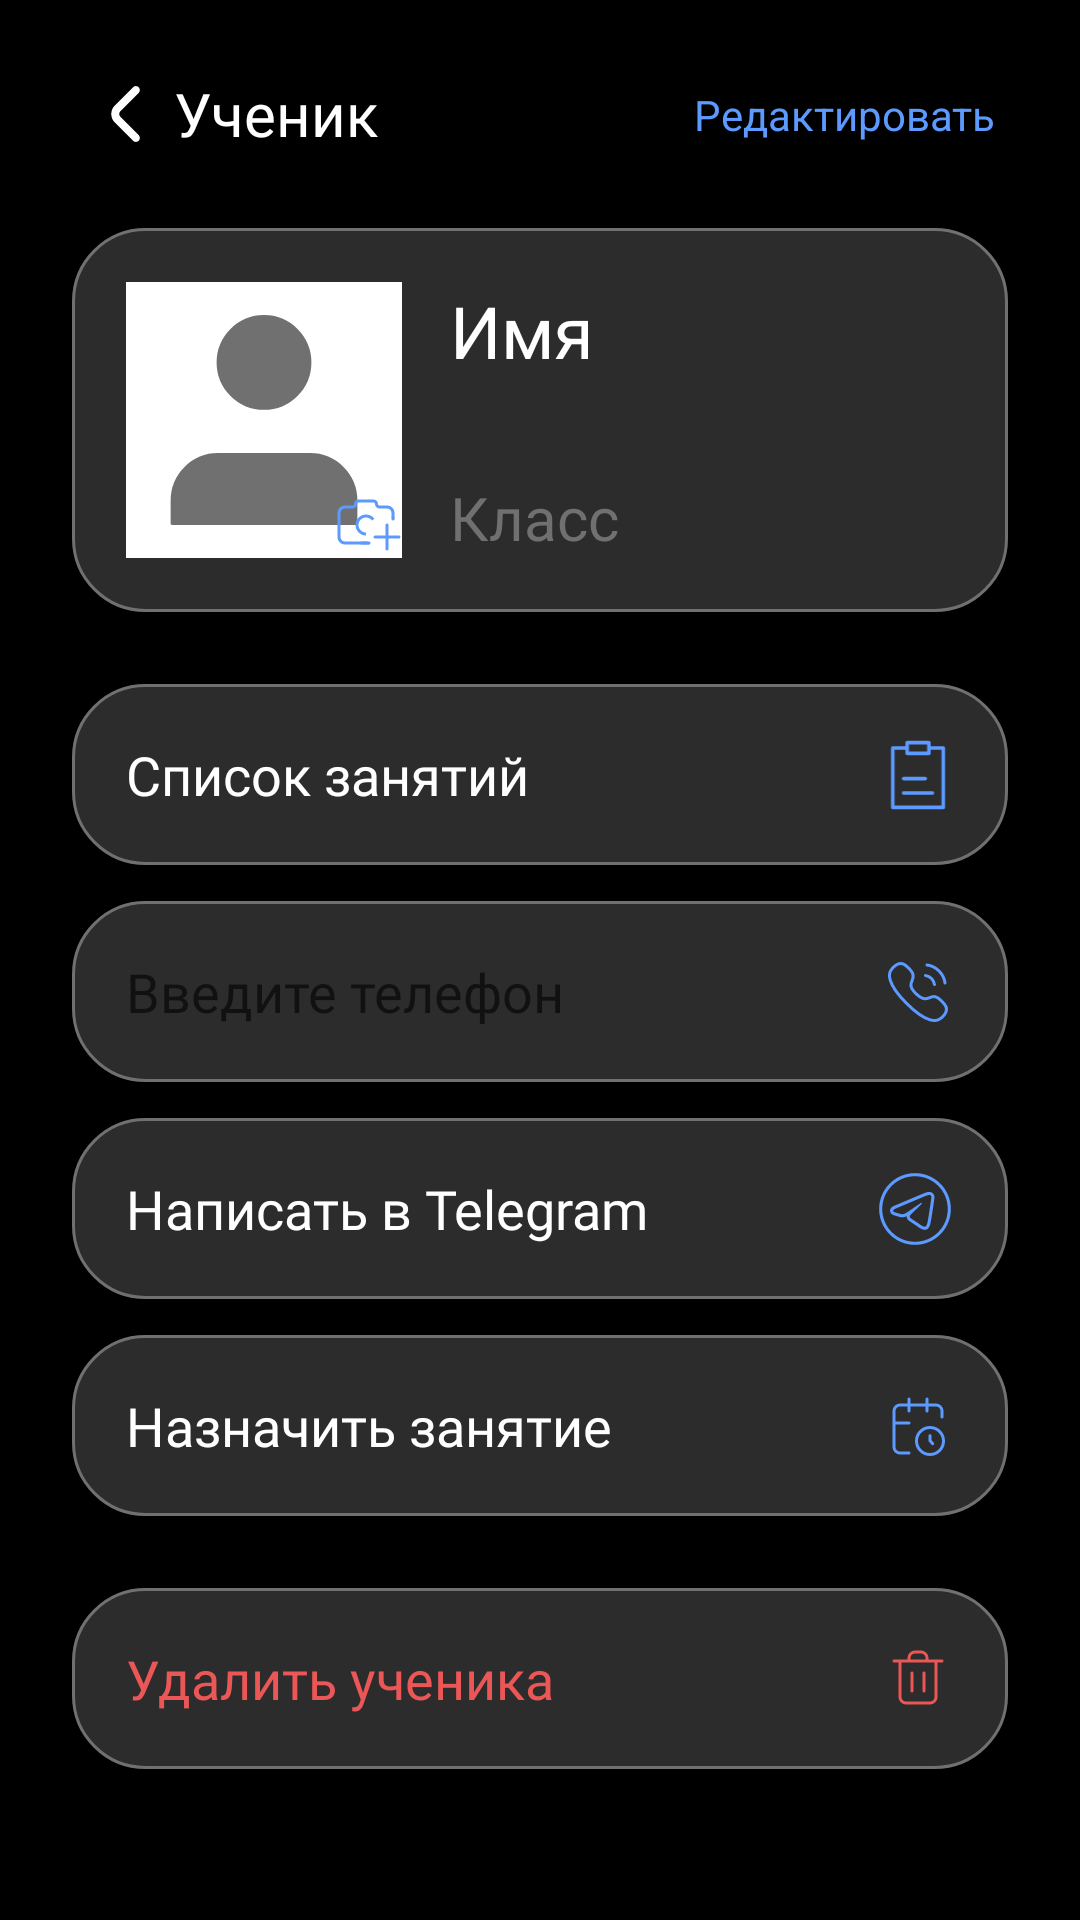

Layout XML and referenced resources for this Android screen:
<!-- AndroidManifest.xml: application theme Theme.TutorSchedule -->
<!-- res/layout/user_full_information_fragment_black.xml -->
<?xml version="1.0" encoding="utf-8"?>
<androidx.constraintlayout.widget.ConstraintLayout
    xmlns:android="http://schemas.android.com/apk/res/android"
    xmlns:tools="http://schemas.android.com/tools"
    tools:ignore="contentDescription"
    android:layout_width="match_parent"
    android:layout_height="match_parent"
    xmlns:app="http://schemas.android.com/apk/res-auto"
    android:background="@color/black">

    <TextView
        android:id="@+id/btnBack"
        android:layout_width="wrap_content"
        android:layout_height="wrap_content"
        android:padding="2dp"
        android:layout_marginTop="20dp"
        android:textColor="@color/white"
        android:textSize="20sp"
        android:layout_marginStart="24dp"
        android:fontFamily="@font/gilroy_medium"
        android:text="@string/user_full_information_fragment_btn_back"
        android:gravity="center"
        app:layout_constraintStart_toStartOf="parent"
        app:layout_constraintTop_toTopOf="parent"
        app:drawableStartCompat="@drawable/ic_chevron_left" />

    <TextView
        android:id="@+id/btnEdit"
        android:layout_width="wrap_content"
        android:layout_height="wrap_content"
        android:padding="8dp"
        android:layout_marginTop="20dp"
        android:textColor="@color/accentBlue"
        android:textSize="14sp"
        android:layout_marginEnd="20dp"
        android:text="@string/user_full_information_fragment_btn_edit"
        app:layout_constraintEnd_toEndOf="parent"
        app:layout_constraintTop_toTopOf="parent"
        app:layout_constraintBottom_toBottomOf="@id/btnBack" />

    <TextView
        android:id="@+id/imgUserBack"
        android:layout_width="0dp"
        android:layout_height="128dp"
        android:background="@drawable/rv_item_bg_2"
        android:layout_marginStart="24dp"
        android:layout_marginEnd="24dp"
        android:layout_marginTop="20dp"
        app:layout_constraintStart_toStartOf="parent"
        app:layout_constraintEnd_toEndOf="parent"
        app:layout_constraintTop_toBottomOf="@id/btnBack"/>

    <com.google.android.material.imageview.ShapeableImageView
        android:id="@+id/imgUser"
        android:layout_width="92dp"
        android:layout_height="92dp"
        android:layout_margin="18dp"
        android:background="@color/white"
        app:layout_constraintStart_toStartOf="@id/imgUserBack"
        app:layout_constraintTop_toTopOf="@id/imgUserBack"
        app:layout_constraintBottom_toBottomOf="@id/imgUserBack"
        app:shapeAppearanceOverlay="@style/Circular"
        android:src="@drawable/ic_user_big_photo_gray"/>

    <ImageView
        android:id="@+id/icChangePhoto"
        android:layout_width="24dp"
        android:layout_height="24dp"
        app:layout_constraintBottom_toBottomOf="@id/imgUser"
        app:layout_constraintEnd_toEndOf="@id/imgUser"
        android:src="@drawable/ic_change_photo"/>

    <TextView
        android:id="@+id/tvName"
        android:layout_width="0dp"
        android:layout_height="wrap_content"
        android:text="@string/common_tv_name"
        android:textSize="24sp"
        android:fontFamily="@font/gilroy_medium"
        android:textColor="@color/white"
        app:layout_constraintStart_toEndOf="@id/imgUser"
        app:layout_constraintEnd_toEndOf="@id/imgUserBack"
        app:layout_constraintTop_toTopOf="@id/imgUser"
        android:layout_marginStart="16dp"
        android:layout_marginEnd="18dp"/>

    <TextView
        android:id="@+id/tvGrade"
        android:layout_width="wrap_content"
        android:layout_height="0dp"
        android:textColorHint="@color/gray"
        android:hint="@string/common_grade"
        android:textSize="20sp"
        android:fontFamily="@font/gilroy_medium"
        android:textColor="@color/gray"
        app:layout_constraintStart_toStartOf="@id/tvName"
        app:layout_constraintBottom_toBottomOf="@id/imgUser"/>

    <TextView
        android:id="@+id/btnAllLessonsList"
        android:layout_width="0dp"
        android:layout_height="wrap_content"
        app:layout_constraintStart_toStartOf="@id/imgUserBack"
        app:layout_constraintEnd_toEndOf="@id/imgUserBack"
        app:layout_constraintTop_toBottomOf="@id/imgUserBack"
        android:background="@drawable/rv_item_bg_2"
        android:layout_marginTop="24dp"
        android:padding="18dp"
        android:text="Список занятий"
        android:textColor="@color/white"
        android:textSize="18sp"
        android:fontFamily="@font/gilroy_regular"/>

    <ImageView
        android:id="@+id/icMakeCalll"
        android:layout_width="24dp"
        android:layout_height="24dp"
        android:layout_marginEnd="18dp"
        app:layout_constraintTop_toTopOf="@id/btnAllLessonsList"
        app:layout_constraintBottom_toBottomOf="@id/btnAllLessonsList"
        app:layout_constraintEnd_toEndOf="@id/btnAllLessonsList"
        android:src="@drawable/ic_list_blue"/>

    
    <TextView
        android:id="@+id/btnMakeCall"
        android:layout_width="0dp"
        android:layout_height="wrap_content"
        app:layout_constraintStart_toStartOf="@id/imgUserBack"
        app:layout_constraintEnd_toEndOf="@id/imgUserBack"
        app:layout_constraintTop_toBottomOf="@id/btnAllLessonsList"
        android:background="@drawable/rv_item_bg_2"
        android:layout_marginTop="12dp"
        android:padding="18dp"
        android:hint="Введите телефон"
        android:textColor="@color/white"
        android:textSize="18sp"
        android:fontFamily="@font/gilroy_regular"/>

    <ImageView
        android:id="@+id/icMakeCall"
        android:layout_width="24dp"
        android:layout_height="24dp"
        android:layout_marginEnd="18dp"
        app:layout_constraintTop_toTopOf="@id/btnMakeCall"
        app:layout_constraintBottom_toBottomOf="@id/btnMakeCall"
        app:layout_constraintEnd_toEndOf="@id/btnMakeCall"
        android:src="@drawable/ic_phone_call"/>

    <TextView
        android:id="@+id/btnTelegramWriteMessage"
        android:layout_width="0dp"
        android:layout_height="wrap_content"
        app:layout_constraintStart_toStartOf="@id/imgUserBack"
        app:layout_constraintEnd_toEndOf="@id/imgUserBack"
        app:layout_constraintTop_toBottomOf="@id/btnMakeCall"
        android:background="@drawable/rv_item_bg_2"
        android:layout_marginTop="12dp"
        android:padding="18dp"
        android:text="@string/user_full_information_fragment_btn_telegram_write_message"
        android:textColor="@color/white"
        android:textSize="18sp"
        android:fontFamily="@font/gilroy_regular"/>

    <ImageView
        android:id="@+id/icTelegramWriteMessage"
        android:layout_width="26dp"
        android:layout_height="26dp"
        android:layout_marginEnd="18dp"
        app:layout_constraintTop_toTopOf="@id/btnTelegramWriteMessage"
        app:layout_constraintBottom_toBottomOf="@id/btnTelegramWriteMessage"
        app:layout_constraintEnd_toEndOf="@id/btnTelegramWriteMessage"
        android:src="@drawable/ic_telegram"/>

    <TextView
        android:id="@+id/btnMakeLesson"
        android:layout_width="0dp"
        android:layout_height="wrap_content"
        app:layout_constraintStart_toStartOf="@id/imgUserBack"
        app:layout_constraintEnd_toEndOf="@id/imgUserBack"
        app:layout_constraintTop_toBottomOf="@id/btnTelegramWriteMessage"
        android:background="@drawable/rv_item_bg_2"
        android:layout_marginTop="12dp"
        android:padding="18dp"
        android:text="@string/user_full_information_fragment_btn_make_lesson"
        android:textColor="@color/white"
        android:textSize="18sp"
        android:fontFamily="@font/gilroy_regular"/>

    <ImageView
        android:id="@+id/icCalendarClock"
        android:layout_width="24dp"
        android:layout_height="24dp"
        android:layout_marginEnd="18dp"
        app:layout_constraintTop_toTopOf="@id/btnMakeLesson"
        app:layout_constraintBottom_toBottomOf="@id/btnMakeLesson"
        app:layout_constraintEnd_toEndOf="@id/btnMakeLesson"
        android:src="@drawable/ic_calendar_clock"/>




    <TextView
        android:id="@+id/btnDeleteUser"
        android:layout_width="0dp"
        android:layout_height="wrap_content"
        app:layout_constraintStart_toStartOf="@id/imgUserBack"
        app:layout_constraintEnd_toEndOf="@id/imgUserBack"
        app:layout_constraintTop_toBottomOf="@id/btnMakeLesson"
        android:background="@drawable/rv_item_bg_2"
        android:layout_marginTop="24dp"
        android:padding="18dp"
        android:text="@string/common_delete_user"
        android:textColor="@color/red"
        android:textSize="18sp"
        android:fontFamily="@font/gilroy_regular"/>

    <ImageView
        android:id="@+id/ivDeleteUser"
        android:layout_width="24dp"
        android:layout_height="24dp"
        android:layout_marginEnd="18dp"
        app:layout_constraintTop_toTopOf="@id/btnDeleteUser"
        app:layout_constraintBottom_toBottomOf="@id/btnDeleteUser"
        app:layout_constraintEnd_toEndOf="@id/btnDeleteUser"
        android:src="@drawable/ic_trash"/>





</androidx.constraintlayout.widget.ConstraintLayout>
<!-- resources referenced by this layout -->
<resources>
  <color name="accentBlue">#5C9AFF</color>
  <color name="black">#FF000000</color>
  <color name="gray">#707070</color>
  <color name="red">#EB5757</color>
  <color name="white">#FFFFFFFF</color>
  <!-- drawable ic_list_blue (drawable) -->
  <vector xmlns:android="http://schemas.android.com/apk/res/android"
      android:width="16dp"
      android:height="20dp"
      android:viewportWidth="16"
      android:viewportHeight="20">
    <path
        android:strokeWidth="1"
        android:pathData="M4,15H12M4,11H10M5,2.5H1V19H15V2.5H11M5,2.5V4H11V2.5M5,2.5V1H11V2.5"
        android:strokeLineJoin="round"
        android:fillColor="#00000000"
        android:strokeColor="#5C9AFF"
        android:strokeLineCap="round"/>
  </vector>
  <!-- drawable ic_trash (drawable) -->
  <vector xmlns:android="http://schemas.android.com/apk/res/android"
      android:width="24dp"
      android:height="24dp"
      android:viewportWidth="24"
      android:viewportHeight="24">
    <path
        android:strokeWidth="1"
        android:pathData="M10,10V16M14,10V16M18,6V18C18,19.105 17.105,20 16,20H8C6.895,20 6,19.105 6,18V6M4,6H20M15,6V5C15,3.895 14.105,3 13,3H11C9.895,3 9,3.895 9,5V6"
        android:strokeLineJoin="round"
        android:fillColor="#00000000"
        android:strokeColor="#EB5757"
        android:strokeLineCap="round"/>
  </vector>
  <!-- drawable rv_item_bg_2 (drawable) -->
  <?xml version="1.0" encoding="utf-8"?>
  <shape xmlns:android="http://schemas.android.com/apk/res/android"
      android:shape="rectangle">
  
      <solid android:color="@color/c2c2c2c"/>
      <corners android:radius="24dp"/>
      <stroke android:width="1dp"
          android:color="@color/gray"/>
  
  
  </shape>
  <string name="common_delete_user">Удалить ученика</string>
  <string name="common_grade">Класс</string>
  <string name="common_tv_name">Имя</string>
  <string name="user_full_information_fragment_btn_back">Ученик</string>
  <string name="user_full_information_fragment_btn_edit">Редактировать</string>
  <string name="user_full_information_fragment_btn_make_lesson">Назначить занятие</string>
  <string name="user_full_information_fragment_btn_telegram_write_message">Написать в Telegram</string>
  <color name="c2c2c2c">#2C2C2C</color>
  <color name="skyBlue">#3F75FF</color>
  <color name="teal_200">#FF03DAC5</color>
  <color name="teal_700">#FF018786</color>
  <style name="Button_Negative" parent="Widget.MaterialComponents.Button.TextButton">
          <item name="android:backgroundTint">@color/c2c2c2c</item>
          <item name="strokeWidth">1dp</item>
          <item name="strokeColor">@color/white</item>
          <item name="cornerRadius">16dp</item>
          <item name="android:textColor">@color/white</item>
          <item name="android:padding">12dp</item>
          <item name="android:textSize">14sp</item>
          <item name="android:layout_marginEnd">24dp</item>
          <item name="fontFamily">@font/gilroy_medium</item>
      </style>
  <style name="Button_Positive" parent="Widget.MaterialComponents.Button.TextButton">
          <item name="android:backgroundTint">@color/accentBlue</item>
          <item name="strokeWidth">1dp</item>
          <item name="strokeColor">@color/white</item>
          <item name="cornerRadius">16dp</item>
          <item name="android:textColor">@color/black</item>
          <item name="android:padding">12dp</item>
          <item name="android:textSize">14sp</item>
          <item name="fontFamily">@font/gilroy_medium</item>
      </style>
</resources>
